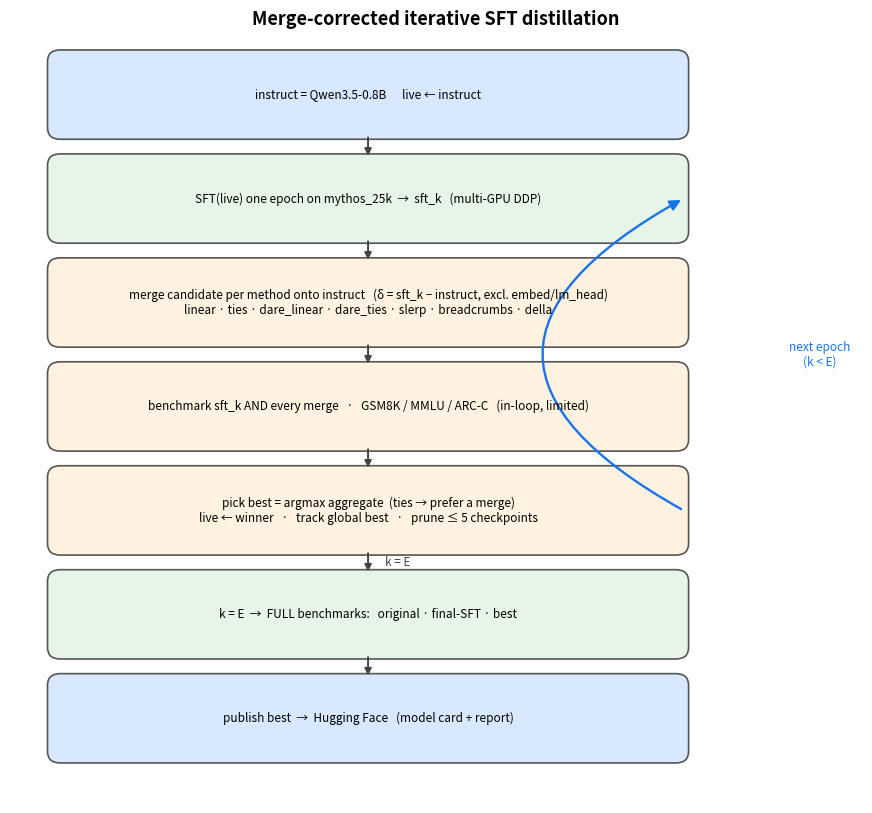

Generate this figure with matplotlib: (Note: this script raises an exception after producing the figure.)
"""Generate result figures from the committed artifacts.

Reads results/confirm_stderr.json (final eval ± stderr), results/benchmarks_mm.md
(per-epoch SFT-vs-7-merge aggregates), and results/loss_trajectory.json (SFT loss),
and writes PNGs to results/figures/. Run from repo root:  python scripts/make_figures.py
"""
from __future__ import annotations

import json
import os
import re

import matplotlib
matplotlib.use("Agg")
import matplotlib.pyplot as plt

OUT = "results/figures"
TASKS = ["gsm8k", "mmlu", "arc_challenge"]


def fig_final_benchmarks():
    data = json.load(open("results/confirm_stderr.json"))
    labels = {"original (Qwen3.5-0.8B, pre-training)": "original\n(pre-training)",
              "run1-best epoch1/merge (lr1e-5, linear soup)": "SFT+merge\n(epoch1/merge)",
              "run2-best epoch3/sft (lr5e-6, multi-method)": "SFT\n(epoch3)"}
    groups = TASKS + ["aggregate"]
    models = list(labels)
    import math
    x = range(len(groups))
    w = 0.26
    fig, ax = plt.subplots(figsize=(9, 5))
    for i, m in enumerate(models):
        s = data[m]
        vals, errs = [], []
        for t in TASKS:
            vals.append(s[t]); errs.append(s.get(f"{t}_stderr", 0) or 0)
        agg = s["_aggregate"]
        agg_se = math.sqrt(sum((s.get(f"{t}_stderr", 0) or 0) ** 2 for t in TASKS)) / len(TASKS)
        vals.append(agg); errs.append(agg_se)
        ax.bar([xi + (i - 1) * w for xi in x], vals, w, yerr=errs, capsize=3, label=labels[m])
    ax.set_xticks(list(x)); ax.set_xticklabels(["GSM8K", "MMLU", "ARC-C", "Aggregate"])
    ax.set_ylabel("score"); ax.set_ylim(0, 0.6)
    ax.set_title("Final benchmarks (full eval, ±1 SE) — original vs SFT vs SFT+merge")
    ax.legend(fontsize=9); ax.grid(axis="y", alpha=0.3)
    fig.tight_layout(); fig.savefig(f"{OUT}/fig_final_benchmarks.png", dpi=150); plt.close(fig)


def _parse_per_epoch():
    """Parse {candidate: {epoch: aggregate}} and winners from results/benchmarks_mm.md."""
    rows = re.findall(r"\|\s*epoch(\d+)-([a-z_]+)(\s*⬅ winner)?\s*\|[^|]*\|[^|]*\|[^|]*\|\s*([0-9.]+)\s*\|",
                      open("results/benchmarks_mm.md").read())
    agg, winners = {}, {}
    for ep, name, win, a in rows:
        agg.setdefault(name, {})[int(ep)] = float(a)
        if win:
            winners[int(ep)] = name
    return agg, winners


def fig_method_comparison():
    agg, winners = _parse_per_epoch()
    epochs = sorted({e for d in agg.values() for e in d})
    fig, ax = plt.subplots(figsize=(8, 5))
    for name, d in sorted(agg.items()):
        ys = [d.get(e) for e in epochs]
        style = dict(lw=3, color="black", marker="o", zorder=5) if name == "sft" else dict(lw=1.5, marker="o", alpha=0.8)
        ax.plot(epochs, ys, label=name, **style)
    for e, w in winners.items():
        ax.annotate(f"win: {w}", (e, agg[w][e]), textcoords="offset points", xytext=(0, 8),
                    ha="center", fontsize=8, color="darkred")
    ax.set_xticks(epochs); ax.set_xlabel("epoch"); ax.set_ylabel("aggregate (in-loop, limit 32)")
    ax.set_title("Per-epoch: SFT vs 7 merge methods (winner seeds next epoch)")
    ax.legend(ncol=2, fontsize=8); ax.grid(alpha=0.3)
    fig.tight_layout(); fig.savefig(f"{OUT}/fig_method_comparison.png", dpi=150); plt.close(fig)


def fig_loss_collapse():
    losses = json.load(open("results/loss_trajectory.json"))["step_losses"]
    fig, ax = plt.subplots(figsize=(8, 4.5))
    ax.plot(range(1, len(losses) + 1), losses, lw=1.5, color="tab:red")
    ax.set_yscale("log"); ax.set_xlabel("logging step (every 10 optim steps)")
    ax.set_ylabel("SFT train loss (log)")
    n = len(losses)
    for b in (n // 3, 2 * n // 3):                      # epoch boundaries (3 SFT epochs)
        ax.axvline(b + 0.5, ls="--", color="gray", alpha=0.6)
    ax.set_title("SFT loss collapses to ~0.02 (over-memorization of the templated data)")
    ax.grid(alpha=0.3, which="both")
    fig.tight_layout(); fig.savefig(f"{OUT}/fig_loss_collapse.png", dpi=150); plt.close(fig)


def fig_algorithm():
    """Flowchart of the merge-corrected iterative SFT recipe (PNG for the HF card, where
    Mermaid does not render; GitHub keeps the live Mermaid)."""
    from matplotlib.patches import FancyArrowPatch, FancyBboxPatch

    boxes = [
        ("instruct = Qwen3.5-0.8B      live ← instruct", "#d7e8ff"),
        ("SFT(live) one epoch on mythos_25k  →  sft_k   (multi-GPU DDP)", "#e7f5e9"),
        ("merge candidate per method onto instruct   (δ = sft_k − instruct, excl. embed/lm_head)\n"
         "linear · ties · dare_linear · dare_ties · slerp · breadcrumbs · della", "#fff2e0"),
        ("benchmark sft_k AND every merge   ·   GSM8K / MMLU / ARC-C   (in-loop, limited)", "#fff2e0"),
        ("pick best = argmax aggregate  (ties → prefer a merge)\n"
         "live ← winner   ·   track global best   ·   prune ≤ 5 checkpoints", "#fff2e0"),
        ("k = E  →  FULL benchmarks:   original · final-SFT · best", "#e7f5e9"),
        ("publish best  →  Hugging Face   (model card + report)", "#d7e8ff"),
    ]
    n = len(boxes)
    fig, ax = plt.subplots(figsize=(11, 10))
    ax.axis("off"); ax.set_xlim(0, 1); ax.set_ylim(0, 1)
    ys = [0.92 - i * 0.135 for i in range(n)]
    bw, bh, cx = 0.74, 0.052, 0.42
    for (text, color), y in zip(boxes, ys):
        ax.add_patch(FancyBboxPatch((cx - bw / 2, y - bh), bw, 2 * bh,
                                    boxstyle="round,pad=0.006,rounding_size=0.015",
                                    fc=color, ec="#555", lw=1.2))
        ax.text(cx, y, text, ha="center", va="center", fontsize=8.5)
    for i in range(n - 1):
        ax.annotate("", xy=(cx, ys[i + 1] + bh), xytext=(cx, ys[i] - bh),
                    arrowprops=dict(arrowstyle="-|>", color="#444", lw=1.4))
    ax.text(cx + 0.02, (ys[4] + ys[5]) / 2, "k = E", ha="left", va="center", fontsize=8.5, color="#444")
    # loop-back: pick-best (idx 4) → SFT (idx 1)
    ax.add_patch(FancyArrowPatch((cx + bw / 2, ys[4]), (cx + bw / 2, ys[1]),
                                 connectionstyle="arc3,rad=-0.9", arrowstyle="-|>",
                                 color="#1a73e8", lw=1.7, mutation_scale=16))
    ax.text(0.95, (ys[1] + ys[4]) / 2, "next epoch\n(k < E)", ha="center", va="center",
            fontsize=8.5, color="#1a73e8")
    ax.set_title("Merge-corrected iterative SFT distillation", fontsize=13, weight="bold")
    fig.savefig(f"{OUT}/fig_algorithm.png", dpi=150, bbox_inches="tight"); plt.close(fig)


def main():
    os.makedirs(OUT, exist_ok=True)
    fig_algorithm()
    fig_final_benchmarks()
    fig_method_comparison()
    fig_loss_collapse()
    print(f"wrote figures to {OUT}/")


if __name__ == "__main__":
    main()
